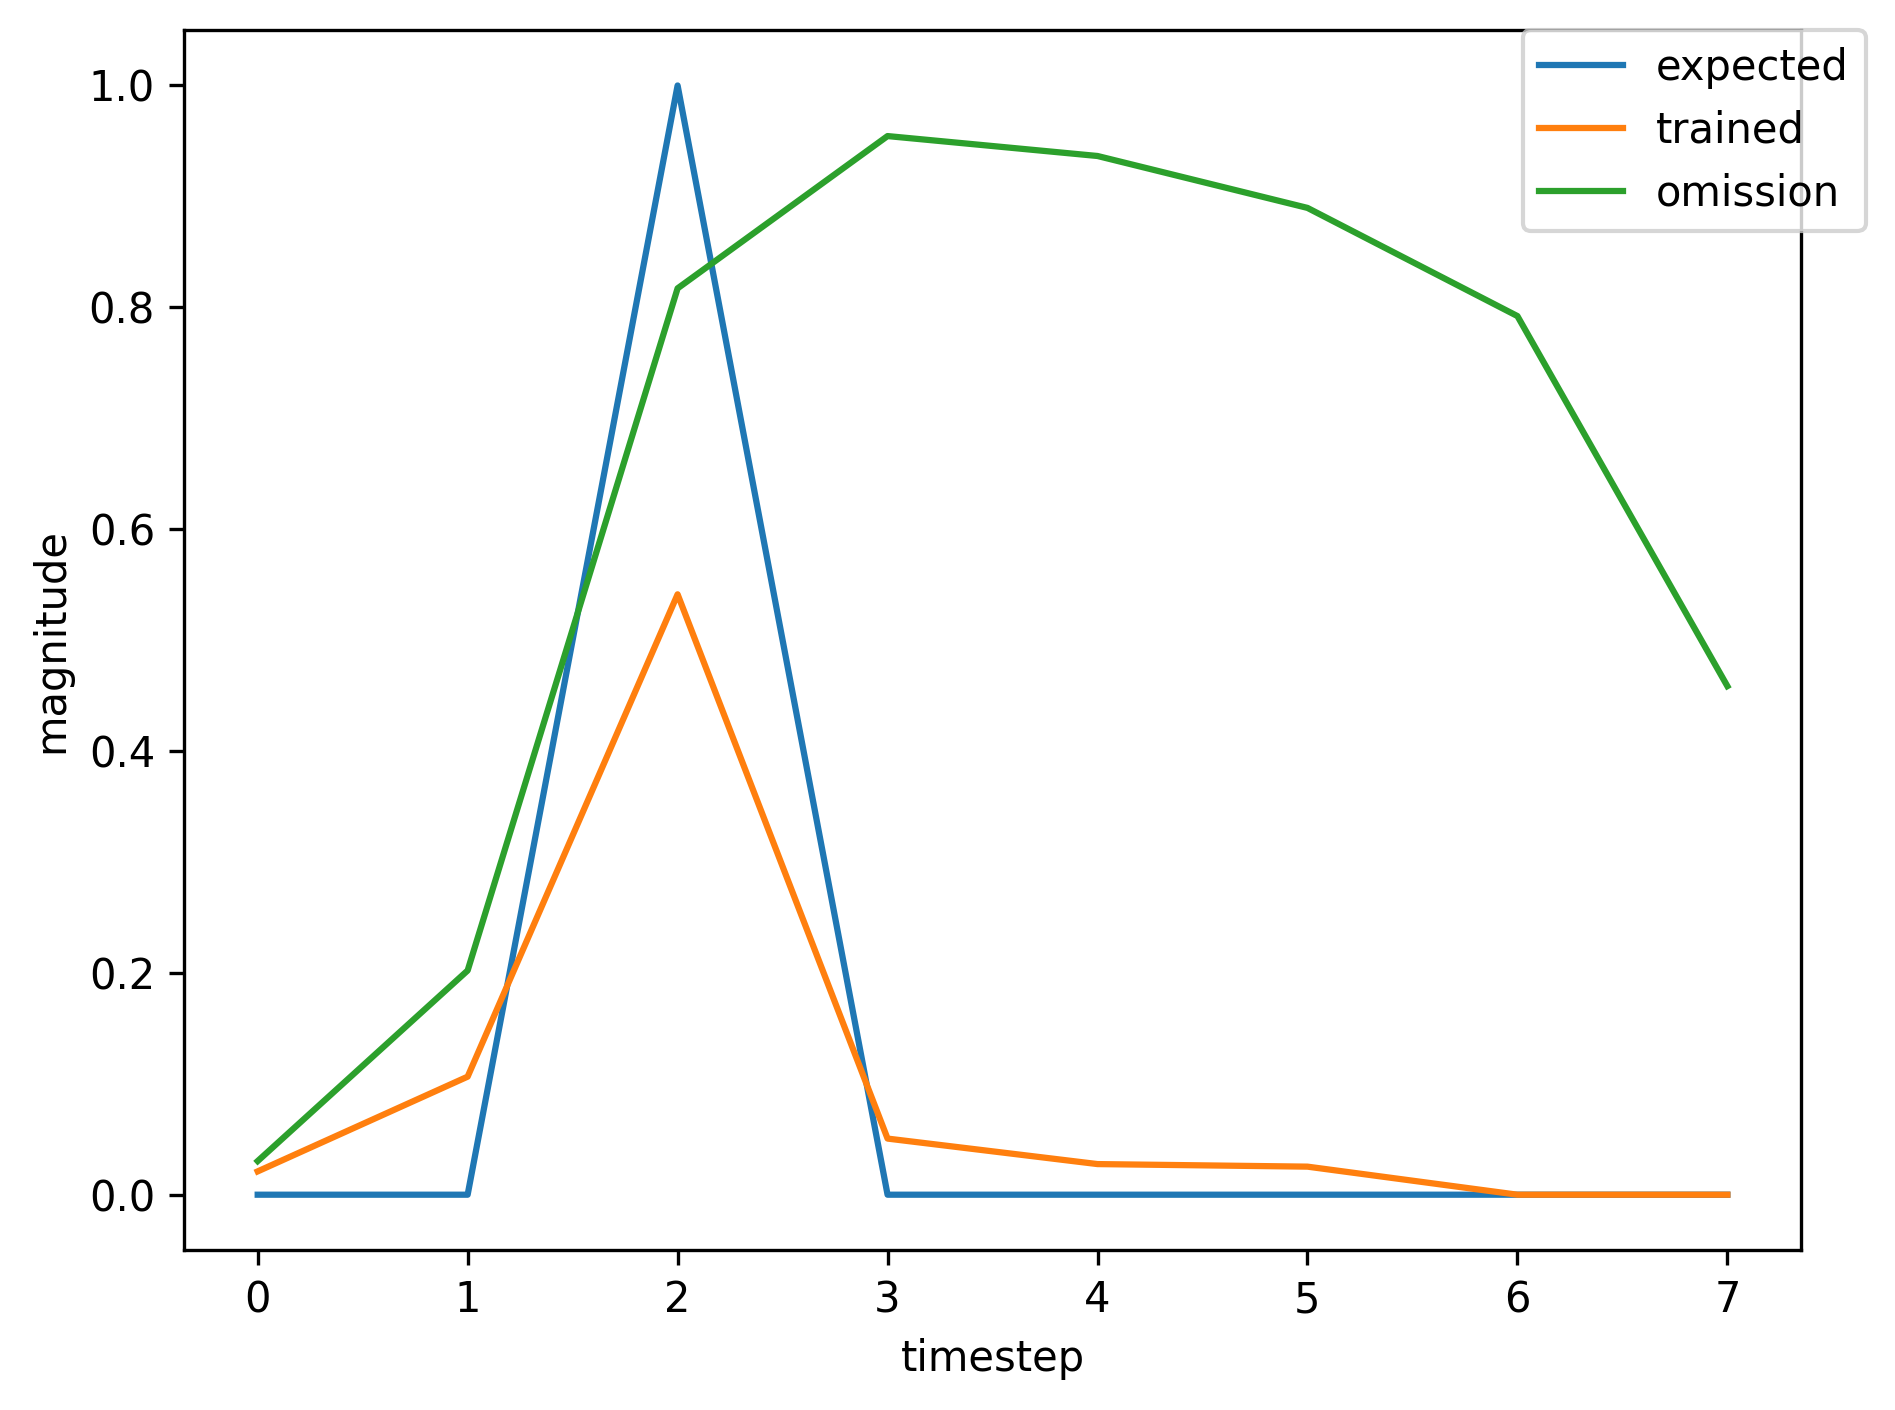

Data behind this chart, as committed beside it:
, input, expected_output, network_output
0, 1.0, 0, 0.7894
1, 0.0, 0, 0.8698
2, 2.0, 1, 0.7005
3, 0.0, 0, 0.0338
4, 0.0, 0, 0.02467
5, 0.0, 0, 0.02175
6, 0.0, 0, 0.02221
7, 0.0, 0, 0.03129
8, 1.0, 0, 0.05389
9, 0.0, 0, 0.2641
10, 2.0, 1, 0.6995
11, 0.0, 0, 0.04978
12, 0.0, 0, 0.02564
13, 0.0, 0, 0.02237
14, 0.0, 0, 0.02289
15, 0.0, 0, 0.03288
16, 1.0, 0, 0.05883
17, 0.0, 0, 0.2938
18, 2.0, 1, 0.7404
19, 0.0, 0, 0.05283
20, 0.0, 0, 0.02569
21, 0.0, 0, 0.02228
22, 0.0, 0, 0.02249
23, 0.0, 0, 0.03166
24, 1.0, 0, 0.05511
25, 0.0, 0, 0.2751
26, 2.0, 1, 0.7194
27, 0.0, 0, 0.05136
28, 0.0, 0, 0.02568
29, 0.0, 0, 0.02235
30, 0.0, 0, 0.02272
31, 1.0, 0, 0.03236
32, 0.0, 0, 0.2251
33, 2.0, 1, 0.7874
34, 0.0, 0, 0.06941
35, 0.0, 0, 0.02701
36, 0.0, 0, 0.02332
37, 0.0, 0, 0.02388
38, 0.0, 0, 0.03532
39, 1.0, 0, 0.06839
40, 0.0, 0, 0.3634
41, 2.0, 1, 0.8159
42, 0.0, 0, 0.06247
43, 0.0, 0, 0.02589
44, 0.0, 0, 0.0221
45, 0.0, 0, 0.02181
46, 0.0, 0, 0.02962
47, 1.0, 0, 0.04921
48, 0.0, 0, 0.2454
49, 2.0, 1, 0.6809
50, 0.0, 0, 0.04912
51, 0.0, 0, 0.02568
52, 0.0, 0, 0.02247
53, 0.0, 0, 0.02317
54, 0.0, 0, 0.03372
55, 1.0, 0, 0.0615
56, 0.0, 0, 0.308
57, 2.0, 1, 0.7556
58, 0.0, 0, 0.05409
59, 0.0, 0, 0.0257
... 314 more rows
